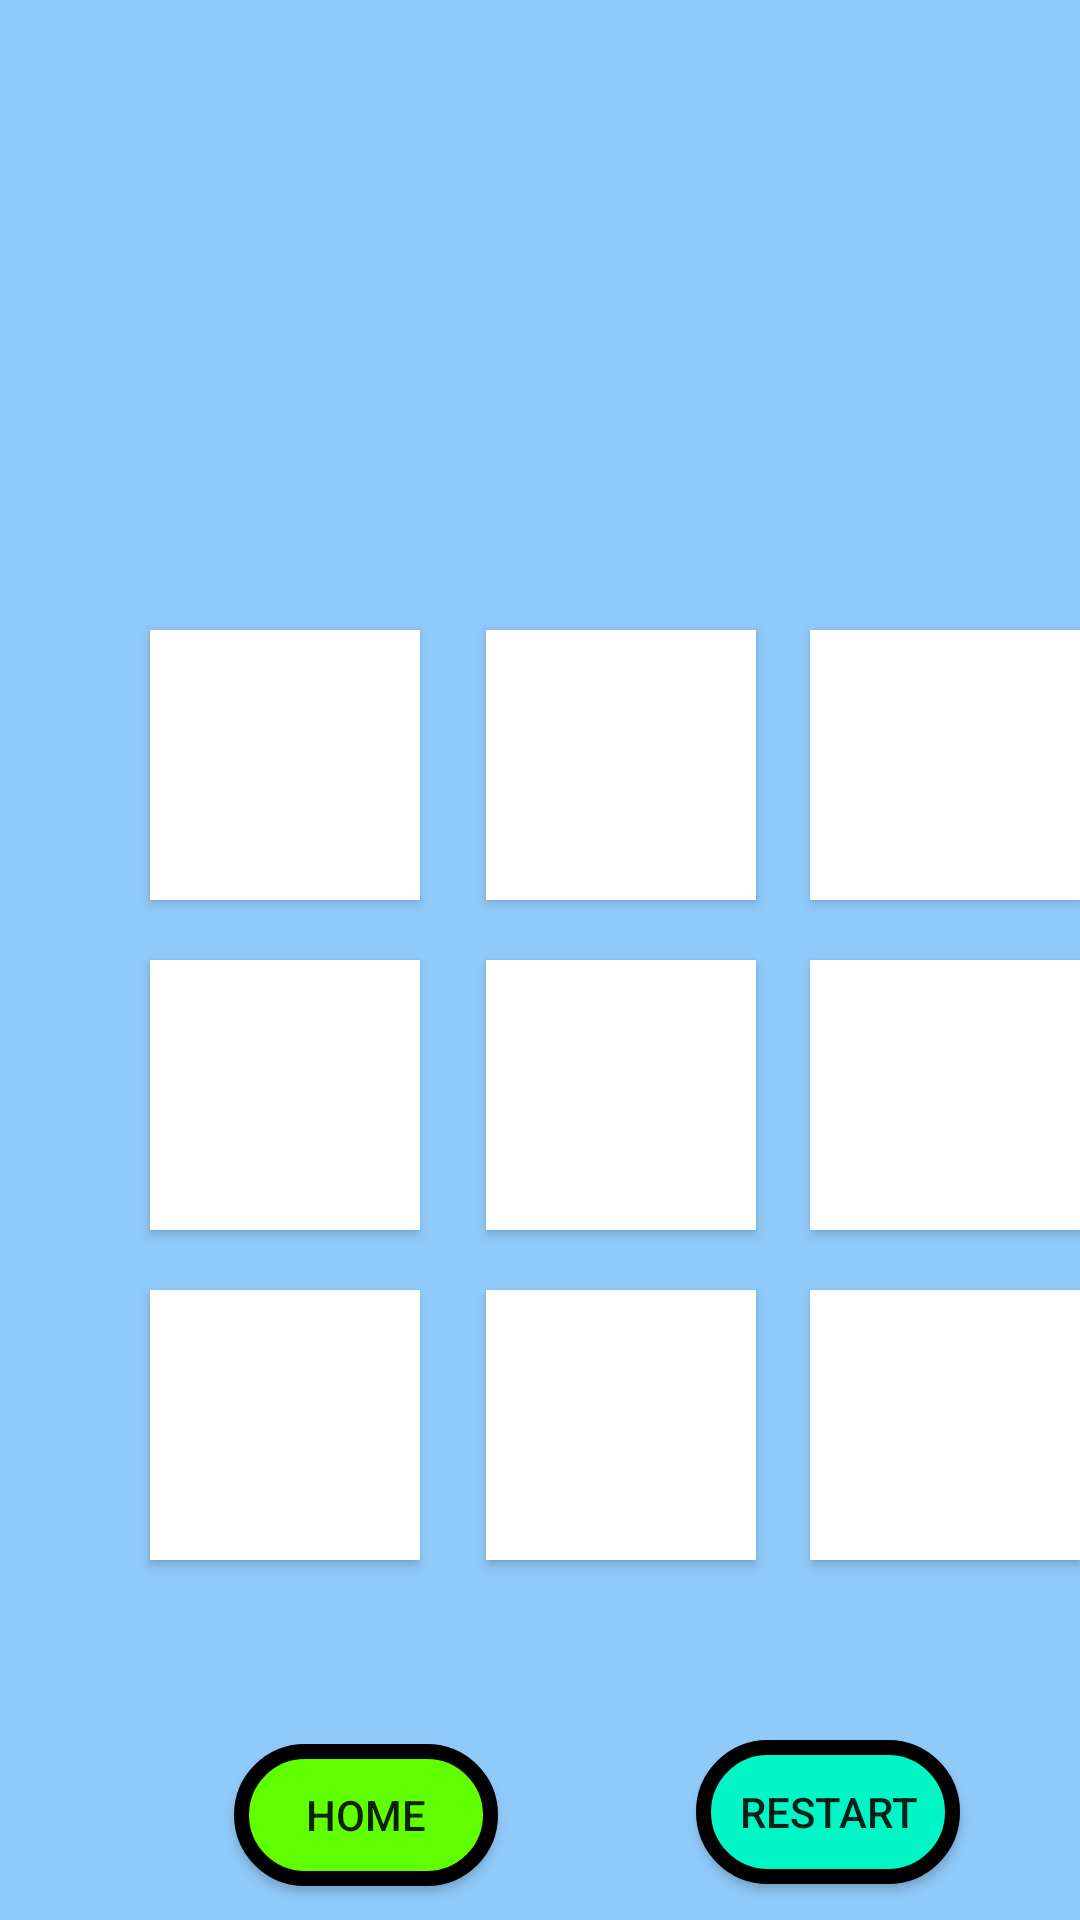

Produce the Android XML layout that renders to this screen, including the resource entries it uses.
<!-- AndroidManifest.xml: application theme Theme.Tic_Kotlin -->
<!-- res/layout/activity_start.xml -->
<?xml version="1.0" encoding="utf-8"?>
<RelativeLayout xmlns:android="http://schemas.android.com/apk/res/android"
    xmlns:app="http://schemas.android.com/apk/res-auto"
    xmlns:tools="http://schemas.android.com/tools"
    android:id="@+id/parent"
    android:layout_width="match_parent"
    android:layout_height="match_parent"

    android:background="#90CAF9"
    tools:context=".StartActivity">

  <ImageView
      android:id="@+id/imageView2"
      android:layout_width="377dp"
      android:layout_height="382dp"
      android:layout_below="@+id/imageView"
      android:layout_alignStart="@+id/imageView"
      android:layout_alignEnd="@+id/imageView"
      android:layout_marginStart="-90dp"
      android:layout_marginTop="48dp"
      android:layout_marginEnd="-94dp"
      android:layout_marginBottom="30dp"
      android:src="@drawable/grid"
      app:layout_constraintBottom_toBottomOf="parent"
      app:layout_constraintEnd_toEndOf="parent"
      app:layout_constraintHorizontal_bias="0.492"
      app:layout_constraintStart_toStartOf="parent"
      app:layout_constraintTop_toTopOf="parent"
      app:layout_constraintVertical_bias="0.524" />

  <ImageView
      android:id="@+id/imageView"
      android:layout_width="167dp"
      android:layout_height="86dp"
      android:layout_marginLeft="120dp"
      android:layout_marginTop="36dp"
      app:layout_constraintEnd_toEndOf="parent"
      app:layout_constraintStart_toStartOf="parent"
      app:layout_constraintTop_toTopOf="parent"
      app:srcCompat="@drawable/draw" />

  <androidx.appcompat.widget.AppCompatButton
      android:id="@+id/btn1"
      android:layout_width="90dp"
      android:layout_height="90dp"
      android:layout_marginLeft="50dp"
      android:layout_marginTop="210dp"
      android:textAlignment="center"
      android:textSize="55sp"
      android:textStyle="bold"
      android:background="@color/white"/>

  <androidx.appcompat.widget.AppCompatButton
      android:id="@+id/btn2"
      android:layout_width="90dp"
      android:layout_height="90dp"
      android:layout_marginLeft="162dp"
      android:layout_marginTop="210dp"
      android:textAlignment="center"
      android:textSize="55sp"
      android:textStyle="bold"
      android:background="@color/white"/>

  <androidx.appcompat.widget.AppCompatButton
      android:id="@+id/btn6"
      android:layout_width="90dp"
      android:layout_height="90dp"
      android:layout_marginLeft="270dp"
      android:layout_marginTop="320dp"
      android:textAlignment="center"
      android:textSize="55sp"
      android:textStyle="bold"
      android:background="@color/white"/>

  <androidx.appcompat.widget.AppCompatButton
      android:id="@+id/btn9"
      android:layout_width="90dp"
      android:layout_height="90dp"
      android:layout_marginLeft="270dp"
      android:layout_marginTop="430dp"
      android:textAlignment="center"
      android:textSize="55sp"
      android:textStyle="bold"
      android:background="@color/white"/>

  <androidx.appcompat.widget.AppCompatButton
      android:id="@+id/btn5"
      android:layout_width="90dp"
      android:layout_height="90dp"
      android:layout_marginLeft="162dp"
      android:layout_marginTop="320dp"
      android:textAlignment="center"
      android:textSize="55sp"
      android:textStyle="bold"
      android:background="@color/white"/>

  <androidx.appcompat.widget.AppCompatButton
      android:id="@+id/btn3"
      android:layout_width="90dp"
      android:layout_height="90dp"
      android:layout_marginLeft="270dp"
      android:layout_marginTop="210dp"
      android:textAlignment="center"
      android:textSize="55sp"
      android:textStyle="bold"
      android:background="@color/white"/>

  <androidx.appcompat.widget.AppCompatButton
      android:id="@+id/btn8"
      android:layout_width="90dp"
      android:layout_height="90dp"
      android:layout_marginLeft="162dp"
      android:layout_marginTop="430dp"
      android:textAlignment="center"
      android:textSize="55sp"
      android:textStyle="bold"
      android:background="@color/white"/>

  <androidx.appcompat.widget.AppCompatButton
      android:id="@+id/btn7"
      android:layout_width="90dp"
      android:layout_height="90dp"
      android:layout_marginLeft="50dp"
      android:layout_marginTop="430dp"
      android:textAlignment="center"
      android:textSize="55sp"
      android:textStyle="bold"
      android:background="@color/white"/>

  <androidx.appcompat.widget.AppCompatButton
      android:id="@+id/btn4"
      android:layout_width="90dp"
      android:layout_height="90dp"
      android:layout_marginLeft="50dp"
      android:layout_marginTop="320dp"
      android:textAlignment="center"
      android:textSize="55sp"
      android:textStyle="bold"
      android:background="@color/white"/>

  <androidx.appcompat.widget.AppCompatButton
      android:id="@+id/restartButton"
      android:layout_width="wrap_content"
      android:layout_height="wrap_content"
      android:layout_below="@id/btn9"
      android:layout_alignEnd="@+id/btn9"
      android:layout_marginTop="60dp"
      android:layout_marginEnd="40dp"
      android:text="Restart"
      android:background="@drawable/restart_button_color"/>

  <androidx.appcompat.widget.AppCompatButton
      android:id="@+id/homeButton"
      android:layout_width="wrap_content"
      android:layout_height="wrap_content"
      android:layout_below="@id/restartButton"
      android:layout_alignStart="@+id/btn7"
      android:layout_alignBottom="@+id/restartButton"
      android:layout_marginStart="28dp"
      android:layout_marginTop="-47dp"
      android:layout_marginEnd="66dp"
      android:layout_marginBottom="-1dp"
      android:layout_toStartOf="@+id/restartButton"
      android:text="Home"
      android:background="@drawable/home"/>

</RelativeLayout>
<!-- resources referenced by this layout -->
<resources>
  <color name="white">#FFFFFFFF</color>
  <!-- drawable home (drawable) -->
  <?xml version="1.0" encoding="utf-8"?>
  <selector xmlns:android="http://schemas.android.com/apk/res/android">
  
      <item>
          <shape android:shape="rectangle">
              <solid android:color="#60FF00"></solid>
              <stroke android:color="@color/black" android:width="5dp"></stroke>
          <corners android:radius="30dp"></corners>
          </shape>
      </item>
  </selector>
  <!-- drawable restart_button_color (drawable) -->
  <?xml version="1.0" encoding="utf-8"?>
  <selector xmlns:android="http://schemas.android.com/apk/res/android">
  <item>
      <shape android:shape="rectangle">
         <solid android:color="#00F6C4"></solid>
          <stroke android:width="5dp" android:color="@color/black"></stroke>
          <corners android:radius="30dp"></corners>
      </shape>
  </item>
  </selector>
  <style name="Theme.Tic_Kotlin" parent="Base.Theme.Tic_Kotlin" />
  <color name="black">#FF000000</color>
  <style name="Base.Theme.Tic_Kotlin" parent="Theme.AppCompat.Light.NoActionBar">
          
          
      </style>
</resources>
